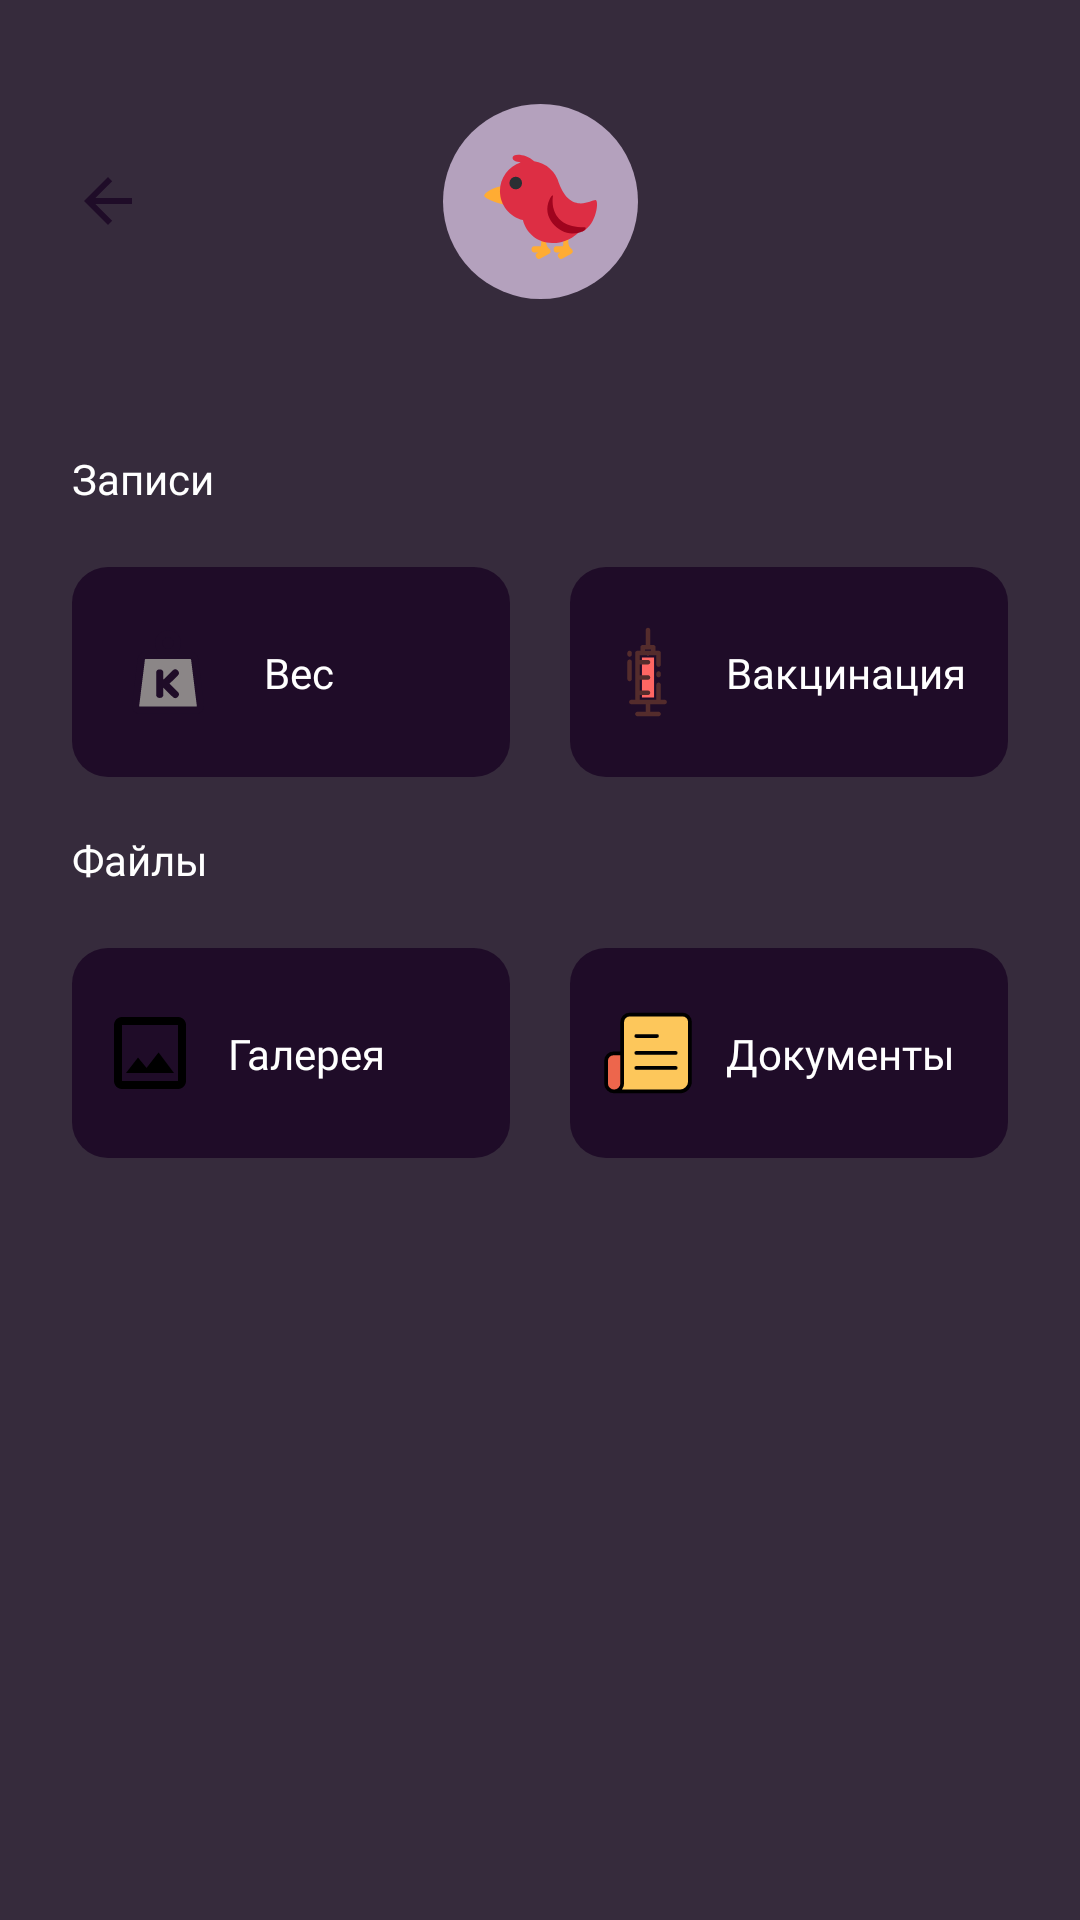

Here is an Android app screen rendered from its layout file. Give the layout XML and the strings, colors and styles it references.
<!-- AndroidManifest.xml: application theme Theme.PetWatch -->
<!-- res/layout/fragment_animal_enter.xml -->
<?xml version="1.0" encoding="utf-8"?>
<androidx.constraintlayout.widget.ConstraintLayout xmlns:android="http://schemas.android.com/apk/res/android"
    xmlns:app="http://schemas.android.com/apk/res-auto"
    xmlns:tools="http://schemas.android.com/tools"
    android:layout_width="match_parent"
    android:layout_height="match_parent"
    tools:context=".AnimalEnterFragment"
    android:background="@color/violate">

    <ImageView
        android:id="@+id/imageView4"
        android:layout_width="wrap_content"
        android:layout_height="wrap_content"
        android:layout_marginTop="55dp"
        android:src="@drawable/arrow_back"
        app:layout_constraintStart_toStartOf="@+id/guideline11"
        app:layout_constraintTop_toTopOf="parent" />


    <androidx.constraintlayout.widget.Guideline
        android:id="@+id/guideline11"
        android:layout_width="wrap_content"
        android:layout_height="wrap_content"
        android:orientation="vertical"
        app:layout_constraintGuide_begin="24dp" />

    <androidx.constraintlayout.widget.Guideline
        android:id="@+id/guideline12"
        android:layout_width="wrap_content"
        android:layout_height="wrap_content"
        android:orientation="vertical"
        app:layout_constraintGuide_end="24dp" />

    <View
        android:id="@+id/view6"
        android:layout_width="65dp"
        android:layout_height="65dp"
        android:background="@drawable/sh_corners"
        app:layout_constraintBottom_toBottomOf="@+id/imageView4"
        app:layout_constraintEnd_toStartOf="@+id/guideline12"
        app:layout_constraintStart_toStartOf="@+id/guideline11"
        app:layout_constraintTop_toTopOf="@+id/imageView4" />

    <ImageView
        android:layout_width="wrap_content"
        android:layout_height="wrap_content"
        android:src="@drawable/bird"
        app:layout_constraintBottom_toBottomOf="@+id/view6"
        app:layout_constraintEnd_toEndOf="@+id/view6"
        app:layout_constraintStart_toStartOf="@+id/view6"
        app:layout_constraintTop_toTopOf="@+id/view6" />

    <TextView
        android:id="@+id/textView12"
        android:layout_width="wrap_content"
        android:layout_height="wrap_content"
        android:layout_marginTop="150dp"
        android:fontFamily="@font/roboto_medium"
        android:text="Записи"
        android:textColor="@color/white"
        android:textSize="14sp"
        app:layout_constraintStart_toStartOf="@+id/guideline11"
        app:layout_constraintTop_toTopOf="parent" />

    <androidx.constraintlayout.widget.ConstraintLayout
        android:id="@+id/constraintLayout"
        android:layout_width="0dp"
        android:layout_height="70dp"
        android:layout_marginTop="20dp"
        android:layout_marginEnd="10dp"
        android:background="@drawable/sh_color_bk_corners_4"
        app:layout_constraintEnd_toStartOf="@+id/guideline13"
        app:layout_constraintStart_toStartOf="@+id/guideline11"
        app:layout_constraintTop_toBottomOf="@+id/textView12">

        <TextView
            android:layout_width="wrap_content"
            android:layout_height="wrap_content"
            android:layout_gravity="center"
            android:layout_marginStart="10dp"
            android:fontFamily="@font/roboto_medium"
            android:text="Вес"
            android:textColor="@color/white"
            app:layout_constraintBottom_toBottomOf="@+id/imageView12"
            app:layout_constraintStart_toEndOf="@+id/imageView12"
            app:layout_constraintTop_toTopOf="@+id/imageView12" />

        <ImageView
            android:id="@+id/imageView12"
            android:layout_width="wrap_content"
            android:layout_height="wrap_content"
            android:layout_gravity="center"
            android:layout_marginStart="10dp"
            android:src="@drawable/weight"
            app:layout_constraintBottom_toBottomOf="parent"
            app:layout_constraintStart_toStartOf="parent"
            app:layout_constraintTop_toTopOf="parent" />
    </androidx.constraintlayout.widget.ConstraintLayout>

    <androidx.constraintlayout.widget.ConstraintLayout
        android:layout_width="0dp"
        android:layout_height="70dp"
        android:layout_marginStart="10dp"
        android:background="@drawable/sh_color_bk_corners_4"
        app:layout_constraintEnd_toStartOf="@+id/guideline12"
        app:layout_constraintStart_toStartOf="@+id/guideline13"
        app:layout_constraintTop_toTopOf="@+id/constraintLayout">

        <TextView
            android:layout_width="wrap_content"
            android:layout_height="wrap_content"
            android:layout_gravity="center"
            android:layout_marginStart="10dp"
            android:fontFamily="@font/roboto_medium"
            android:text="Вакцинация"
            android:textColor="@color/white"
            app:layout_constraintBottom_toBottomOf="@+id/imageView11"
            app:layout_constraintStart_toEndOf="@+id/imageView11"
            app:layout_constraintTop_toTopOf="@+id/imageView11" />

        <ImageView
            android:id="@+id/imageView11"
            android:layout_width="wrap_content"
            android:layout_height="wrap_content"
            android:layout_gravity="center"
            android:layout_marginStart="10dp"
            android:src="@drawable/syringe"
            app:layout_constraintBottom_toBottomOf="parent"
            app:layout_constraintStart_toStartOf="parent"
            app:layout_constraintTop_toTopOf="parent" />
    </androidx.constraintlayout.widget.ConstraintLayout>

    <androidx.constraintlayout.widget.Guideline
        android:id="@+id/guideline13"
        android:layout_width="wrap_content"
        android:layout_height="wrap_content"
        android:orientation="vertical"
        app:layout_constraintEnd_toEndOf="parent"
        app:layout_constraintGuide_percent="0.5"
        app:layout_constraintStart_toStartOf="parent" />


    <TextView
        android:id="@+id/files"
        android:layout_width="wrap_content"
        android:layout_height="wrap_content"
        android:fontFamily="@font/roboto_medium"
        android:text="Файлы"
        android:textColor="@color/white"
        android:textSize="14sp"
        android:layout_marginTop="18dp"
        app:layout_constraintStart_toStartOf="@+id/guideline11"
        app:layout_constraintTop_toBottomOf="@+id/constraintLayout" />

    <androidx.constraintlayout.widget.ConstraintLayout
        android:id="@+id/constraintLayout3"
        android:layout_width="0dp"
        android:layout_height="70dp"
        android:layout_marginTop="20dp"
        android:layout_marginEnd="10dp"
        android:background="@drawable/sh_color_bk_corners_4"
        app:layout_constraintEnd_toStartOf="@+id/guideline13"
        app:layout_constraintStart_toStartOf="@+id/guideline11"
        app:layout_constraintTop_toBottomOf="@+id/files">

        <TextView
            android:layout_width="wrap_content"
            android:layout_height="wrap_content"
            android:layout_gravity="center"
            android:layout_marginStart="10dp"
            android:fontFamily="@font/roboto_medium"
            android:text="Галерея"
            android:textColor="@color/white"
            app:layout_constraintBottom_toBottomOf="@+id/imageView13"
            app:layout_constraintStart_toEndOf="@+id/imageView13"
            app:layout_constraintTop_toTopOf="@+id/imageView13" />

        <ImageView
            android:id="@+id/imageView13"
            android:layout_width="wrap_content"
            android:layout_height="wrap_content"
            android:layout_gravity="center"
            android:layout_marginStart="10dp"
            android:src="@drawable/photo"
            app:layout_constraintBottom_toBottomOf="parent"
            app:layout_constraintStart_toStartOf="parent"
            app:layout_constraintTop_toTopOf="parent" />
    </androidx.constraintlayout.widget.ConstraintLayout>

    <androidx.constraintlayout.widget.ConstraintLayout
        android:layout_width="0dp"
        android:layout_height="70dp"
        android:layout_marginStart="10dp"
        android:background="@drawable/sh_color_bk_corners_4"
        app:layout_constraintEnd_toStartOf="@+id/guideline12"
        app:layout_constraintStart_toStartOf="@+id/guideline13"
        app:layout_constraintTop_toTopOf="@+id/constraintLayout3">

        <TextView
            android:layout_width="wrap_content"
            android:layout_height="wrap_content"
            android:layout_gravity="center"
            android:layout_marginStart="10dp"
            android:fontFamily="@font/roboto_medium"
            android:text="Документы"
            android:textColor="@color/white"
            app:layout_constraintBottom_toBottomOf="@+id/imageView10"
            app:layout_constraintStart_toEndOf="@+id/imageView10"
            app:layout_constraintTop_toTopOf="@+id/imageView10" />

        <ImageView
            android:id="@+id/imageView10"
            android:layout_width="wrap_content"
            android:layout_height="wrap_content"
            android:layout_gravity="center"
            android:layout_marginStart="10dp"
            android:src="@drawable/documents"
            app:layout_constraintBottom_toBottomOf="parent"
            app:layout_constraintStart_toStartOf="parent"
            app:layout_constraintTop_toTopOf="parent" />
    </androidx.constraintlayout.widget.ConstraintLayout>


</androidx.constraintlayout.widget.ConstraintLayout>
<!-- resources referenced by this layout -->
<resources>
  <color name="violate">#362b3c</color>
  <!-- drawable arrow_back (drawable) -->
  <vector xmlns:android="http://schemas.android.com/apk/res/android" android:autoMirrored="true" android:height="24dp" android:tint="@color/violate_black" android:viewportHeight="24" android:viewportWidth="24" android:width="24dp">
        
      <path android:fillColor="@android:color/white" android:pathData="M20,11H7.83l5.59,-5.59L12,4l-8,8 8,8 1.41,-1.41L7.83,13H20v-2z"/>
      
  </vector>
  <!-- drawable photo (drawable) -->
  <vector xmlns:android="http://schemas.android.com/apk/res/android" android:height="32dp" android:viewportHeight="24" android:viewportWidth="24" android:width="32dp">
        
      <path android:fillColor="#FF000000" android:pathData="M19,5v14L5,19L5,5h14m0,-2L5,3c-1.1,0 -2,0.9 -2,2v14c0,1.1 0.9,2 2,2h14c1.1,0 2,-0.9 2,-2L21,5c0,-1.1 -0.9,-2 -2,-2zM14.14,11.86l-3,3.87L9,13.14 6,17h12l-3.86,-5.14z"/>
      
  </vector>
  <!-- drawable sh_color_bk_corners_4 (drawable) -->
  <?xml version="1.0" encoding="utf-8"?>
  <shape xmlns:android="http://schemas.android.com/apk/res/android"
      android:shape="rectangle">
      <corners android:radius="12dp" />
      <solid android:color="@color/violate_black"/>
  </shape>
  <!-- drawable sh_corners (drawable) -->
  <?xml version="1.0" encoding="utf-8"?>
  <shape xmlns:android="http://schemas.android.com/apk/res/android"
      android:shape="oval">
      <solid android:color="@color/pink_light"/>
  
  </shape>
  <!-- drawable weight (drawable) -->
  <vector xmlns:android="http://schemas.android.com/apk/res/android" android:height="44dp" android:viewportHeight="128" android:viewportWidth="128" android:width="44dp">
        
      <path android:fillColor="@color/violate_black" android:pathData="M64,36m9,-0a9,9 0,1 1,-18 -0a9,9 0,1 1,18 -0" android:strokeColor="@color/violate_black" android:strokeWidth="7"/>
        
      <path android:fillColor="@color/grey" android:pathData="M38.14,51.51C38.38,49.5 40.09,48 42.11,48H85.89C87.91,48 89.62,49.5 89.86,51.51L95.44,96.51C95.74,98.89 93.88,101 91.47,101H36.53C34.12,101 32.26,98.89 32.56,96.51L38.14,51.51Z" android:strokeColor="@color/violate_black" android:strokeWidth="7"/>
        
      <path android:fillColor="@color/grey" android:pathData="M56,65V85.67M71,65L61.22,74.62C60.83,75.01 60.83,75.66 61.22,76.05L71,85.67" android:strokeColor="@color/violate_black" android:strokeLineCap="round" android:strokeLineJoin="round" android:strokeWidth="7"/>
      
  </vector>
  <style name="Theme.PetWatch" parent="Base.Theme.PetWatch" />
  <color name="violate_black">#1f0c28</color>
  <color name="pink_light">#b4a1bd</color>
  <color name="grey">#8b8687</color>
  <style name="Base.Theme.PetWatch" parent="Theme.Material3.DayNight.NoActionBar">
  
          <item name="colorPrimary">@color/pink_light</item>
  
          
          
      </style>
  <!-- not gathered from this repository: default colours our renderer supplied (Android Studio template values) -->
  <color name="white">#FFFFFFFF</color>
</resources>
